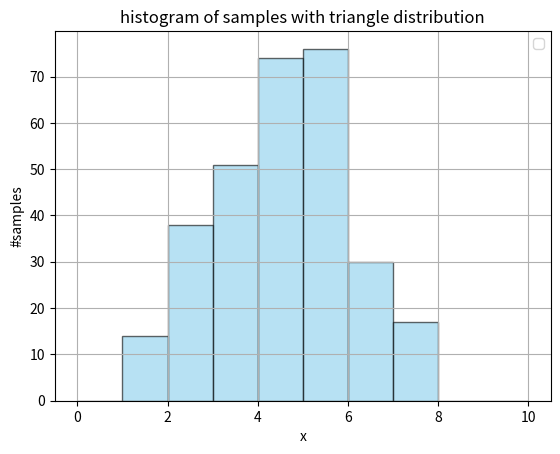
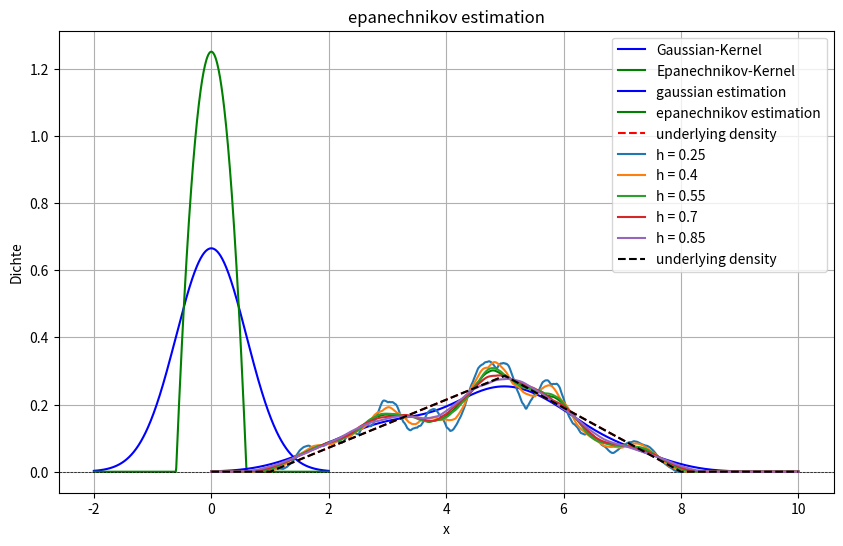

Write Python code to recreate these figures, in order.
import numpy as np
import matplotlib.pyplot as plt
import scipy
import math

n = 300
a = 1.0
b = 8.0
c = 5.0
f = 0.0
t = 10.0
m = 1000
h = 0.6

samples = []
bins = []

for i in range(int(m / 100) + 1):
    bins.append(f + (t - f) / (m / 100) * i)

for i in range(n):
    samples.append(np.random.triangular(a, c, b))

print(samples)
plt.hist(samples, bins=bins, alpha=0.6, color="skyblue", edgecolor="black")
plt.title("histogram of samples with triangle distribution")
plt.xlabel("x")
plt.ylabel("#samples")
plt.legend()
plt.grid()
plt.show()
plt.show()


# gauss_kernel = scipy.stats.gaussian_kde(samples, h)

# print(gauss_kernel.evaluate(bins))

# plt.plot(bins, gauss_kernel.pdf(bins))
# plt.show()


def gauss_kernel(x):
    return (1 / np.sqrt(2 * np.pi)) * np.exp(-0.5 * (x ** 2))


def epanechnikov_kernel(x):
    return np.where(np.abs(x) <= 1, 0.75 * (1 - x ** 2), 0)

def triangle_dens(x, a, b, c):
    if a <= x <= c:
        return 2 * (x - a) / ((b - a) * (c - a))
    elif c < x <= b:
        return 2 * (b - x) / ((b - a) * (b - c))
    else:
        return 0


# x-Werte für die Kerne
x = np.linspace(-2, 2, 500)  # Bereich für die Visualisierung

# Berechnung der Kerne mit Fensterbreite h
gaussian_values = gauss_kernel(x / h) / h
epanechnikov_values = epanechnikov_kernel(x / h) / h

# Plots
plt.figure(figsize=(10, 6))
plt.plot(x, gaussian_values, label="Gaussian-Kernel", color="blue")
plt.plot(x, epanechnikov_values, label="Epanechnikov-Kernel", color="green")
plt.axhline(0, color="black", linewidth=0.5, linestyle="--")
plt.title(f"Kerne für Fensterbreite h = {h}")
plt.xlabel("x")
plt.ylabel("K(x)")
plt.legend()
plt.grid()
plt.show()


def estimate_density(samples, kernel, h, f, t, m):
    bins = []

    for i in range(m + 1):
        bins.append(f + (t - f) / m * i)

    densities = []

    for i in range(m+1):
        dens = 0
        for sample in samples:
            dens += (kernel((sample - bins[i]) / h)) / (n * h)
        densities.append(dens)

    return densities, bins


dens_gauss, bins_gauss = estimate_density(samples, gauss_kernel, h, f, t, m)
dens_ep, bins_ep = estimate_density(samples, epanechnikov_kernel, h, f, t, m)
dens_tri = []
for bin_ in bins_gauss:
    dens_tri.append(triangle_dens(bin_, a, b, c))

plt.plot(bins_gauss, dens_gauss, label="gaussian estimation", color="blue")
plt.plot(bins_ep, dens_ep, label="epanechnikov estimation", color="green")
plt.plot(bins_gauss, dens_tri, label="underlying density", color="red", linestyle="--")
plt.title("density estimation")
plt.xlabel("x")
plt.ylabel("density")
plt.legend(loc="upper right")
plt.grid()
plt.show()

h=0.1

for i in range(5):
    h += 0.15
    h = round(h,2)

    dens_ep, bins_ep = estimate_density(samples, epanechnikov_kernel, h, f, t, m)

    plt.plot(bins_ep, dens_ep, label=f"h = {h}")

plt.plot(bins_gauss, dens_tri, label="underlying density", color="black", linestyle="--")
plt.title("epanechnikov estimation")
plt.xlabel("x")
plt.ylabel("Dichte")
plt.legend(loc="upper right")
plt.grid()
plt.show()






